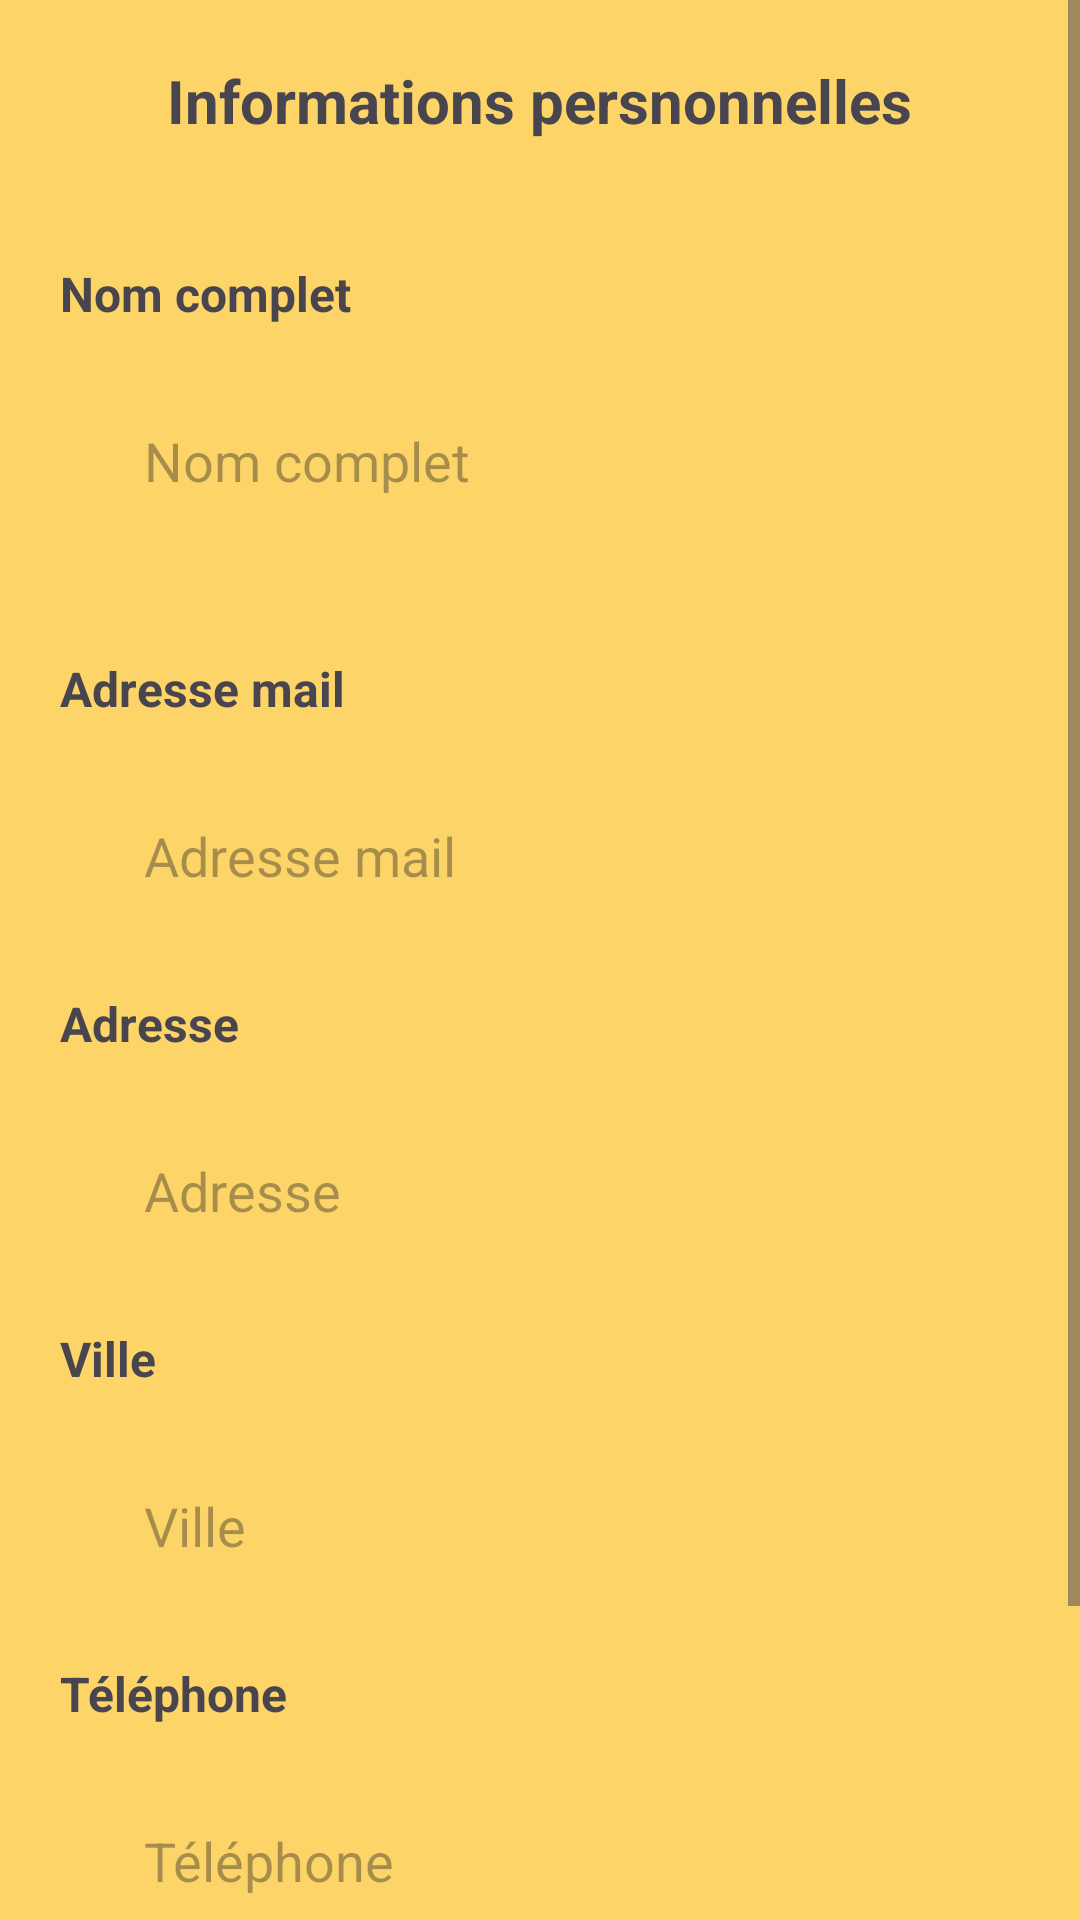

Reconstruct the res/layout file that produces this screen, plus the resources it refers to.
<!-- AndroidManifest.xml: application theme Theme.JoutiaApp -->
<!-- res/layout/activity_profil.xml -->
<?xml version="1.0" encoding="utf-8"?>
<LinearLayout xmlns:android="http://schemas.android.com/apk/res/android"
    xmlns:app="http://schemas.android.com/apk/res-auto"
    xmlns:tools="http://schemas.android.com/tools"
    android:id="@+id/main"
    android:background="#fcd468"
    android:orientation="vertical"
    android:layout_width="match_parent"
    android:layout_height="match_parent"
    tools:context=".ProfilActivity">

    <ScrollView
        android:layout_width="match_parent"
        android:layout_height="match_parent"
        android:fillViewport="true">
        <LinearLayout
            android:layout_width="match_parent"
            android:layout_height="match_parent"
            android:orientation="vertical">

            <TextView
                android:layout_gravity="center"
                android:textStyle="bold"
                android:textSize="20dp"
                android:layout_marginTop="20dp"
                android:layout_width="wrap_content"
                android:layout_height="wrap_content"
                android:text="@string/informations_persnonneles" />

            <TextView
                android:layout_marginLeft="20dp"
                android:textStyle="bold"
                android:textSize="16dp"
                android:layout_marginTop="40dp"
                android:layout_width="wrap_content"
                android:layout_height="wrap_content"
                android:text="@string/nom_complet" />

            <EditText
                android:id="@+id/edtNom"
                android:layout_width="match_parent"
                android:layout_height="50dp"
                android:layout_marginTop="20dp"
                android:layout_marginLeft="40dp"
                android:layout_marginRight="40dp"
                android:background="@drawable/custom_edittext"
                android:drawablePadding="8dp"
                android:hint="@string/nom_complet"
                android:padding="8dp"
                android:textColor="@color/black"
                android:textColorHighlight="@color/cardview_dark_background" />


            <TextView
                android:layout_marginLeft="20dp"
                android:textStyle="bold"
                android:textSize="16dp"
                android:layout_marginTop="40dp"
                android:layout_width="wrap_content"
                android:layout_height="wrap_content"
                android:text="@string/adresse_mail" />

            <EditText
                android:enabled="false"
                android:focusable="false"
                android:cursorVisible="false"
                android:id="@+id/edtmail"
                android:layout_width="match_parent"
                android:layout_height="50dp"
                android:layout_marginTop="20dp"
                android:layout_marginLeft="40dp"
                android:layout_marginRight="40dp"
                android:background="@drawable/custom_edittext"
                android:drawablePadding="8dp"
                android:hint="@string/adresse_mail"
                android:padding="8dp"
                android:textColor="@color/black"
                android:textColorHighlight="@color/cardview_dark_background" />


            <TextView
                android:layout_marginLeft="20dp"
                android:textStyle="bold"
                android:textSize="16dp"
                android:layout_marginTop="20dp"
                android:layout_width="wrap_content"
                android:layout_height="wrap_content"
                android:text="@string/adresse" />

            <EditText
                android:id="@+id/edtadresse"
                android:layout_width="match_parent"
                android:layout_height="50dp"
                android:layout_marginTop="20dp"
                android:layout_marginLeft="40dp"
                android:layout_marginRight="40dp"
                android:background="@drawable/custom_edittext"
                android:drawablePadding="8dp"
                android:hint="@string/adresse"
                android:padding="8dp"
                android:textColor="@color/black"
                android:textColorHighlight="@color/cardview_dark_background" />


            <TextView
                android:layout_marginLeft="20dp"
                android:textStyle="bold"
                android:textSize="16dp"
                android:layout_marginTop="20dp"
                android:layout_width="wrap_content"
                android:layout_height="wrap_content"
                android:text="@string/ville" />


            <EditText
                android:enabled="false"
                android:focusable="false"
                android:cursorVisible="false"
                android:id="@+id/edtville"
                android:layout_width="match_parent"
                android:layout_height="50dp"
                android:layout_marginTop="20dp"
                android:layout_marginLeft="40dp"
                android:layout_marginRight="40dp"
                android:background="@drawable/custom_edittext"
                android:drawablePadding="8dp"
                android:hint="@string/ville"
                android:padding="8dp"
                android:textColor="@color/black"
                android:textColorHighlight="@color/cardview_dark_background" />




            <TextView
                android:layout_marginLeft="20dp"
                android:textStyle="bold"
                android:textSize="16dp"
                android:layout_marginTop="20dp"
                android:layout_width="wrap_content"
                android:layout_height="wrap_content"
                android:text="@string/t_l_phone" />


            <EditText
                android:id="@+id/edtphone"
                android:layout_width="match_parent"
                android:layout_height="50dp"
                android:layout_marginTop="20dp"
                android:layout_marginLeft="40dp"
                android:layout_marginRight="40dp"
                android:background="@drawable/custom_edittext"
                android:drawablePadding="8dp"
                android:hint="@string/t_l_phone"
                android:padding="8dp"
                android:textColor="@color/black"
                android:textColorHighlight="@color/cardview_dark_background" />

            <Button
                android:onClick="modifyInfo"
                android:layout_marginBottom="10dp"
                android:id="@+id/loginButton"
                android:layout_width="match_parent"
                android:layout_height="60dp"
                android:layout_marginLeft="40dp"
                android:layout_marginRight="40dp"
                android:layout_marginTop="50dp"
                android:backgroundTint="#63b23d"
                android:text="@string/mettre_jour"
                android:textSize="18sp"
                app:cornerRadius="20dp" />

        </LinearLayout>
    </ScrollView>




</LinearLayout>
<!-- resources referenced by this layout -->
<resources>
  <color name="black">#FF000000</color>
  <string name="adresse">Adresse </string>
  <string name="adresse_mail">Adresse mail</string>
  <string name="informations_persnonneles">Informations persnonnelles</string>
  <string name="mettre_jour">Mettre à jour</string>
  <string name="nom_complet">Nom complet</string>
  <string name="t_l_phone">Téléphone </string>
  <string name="ville">Ville </string>
  <style name="Theme.JoutiaApp" parent="Base.Theme.JoutiaApp" />
  <style name="Base.Theme.JoutiaApp" parent="Theme.Material3.Light.NoActionBar">
          
          
      </style>
</resources>
